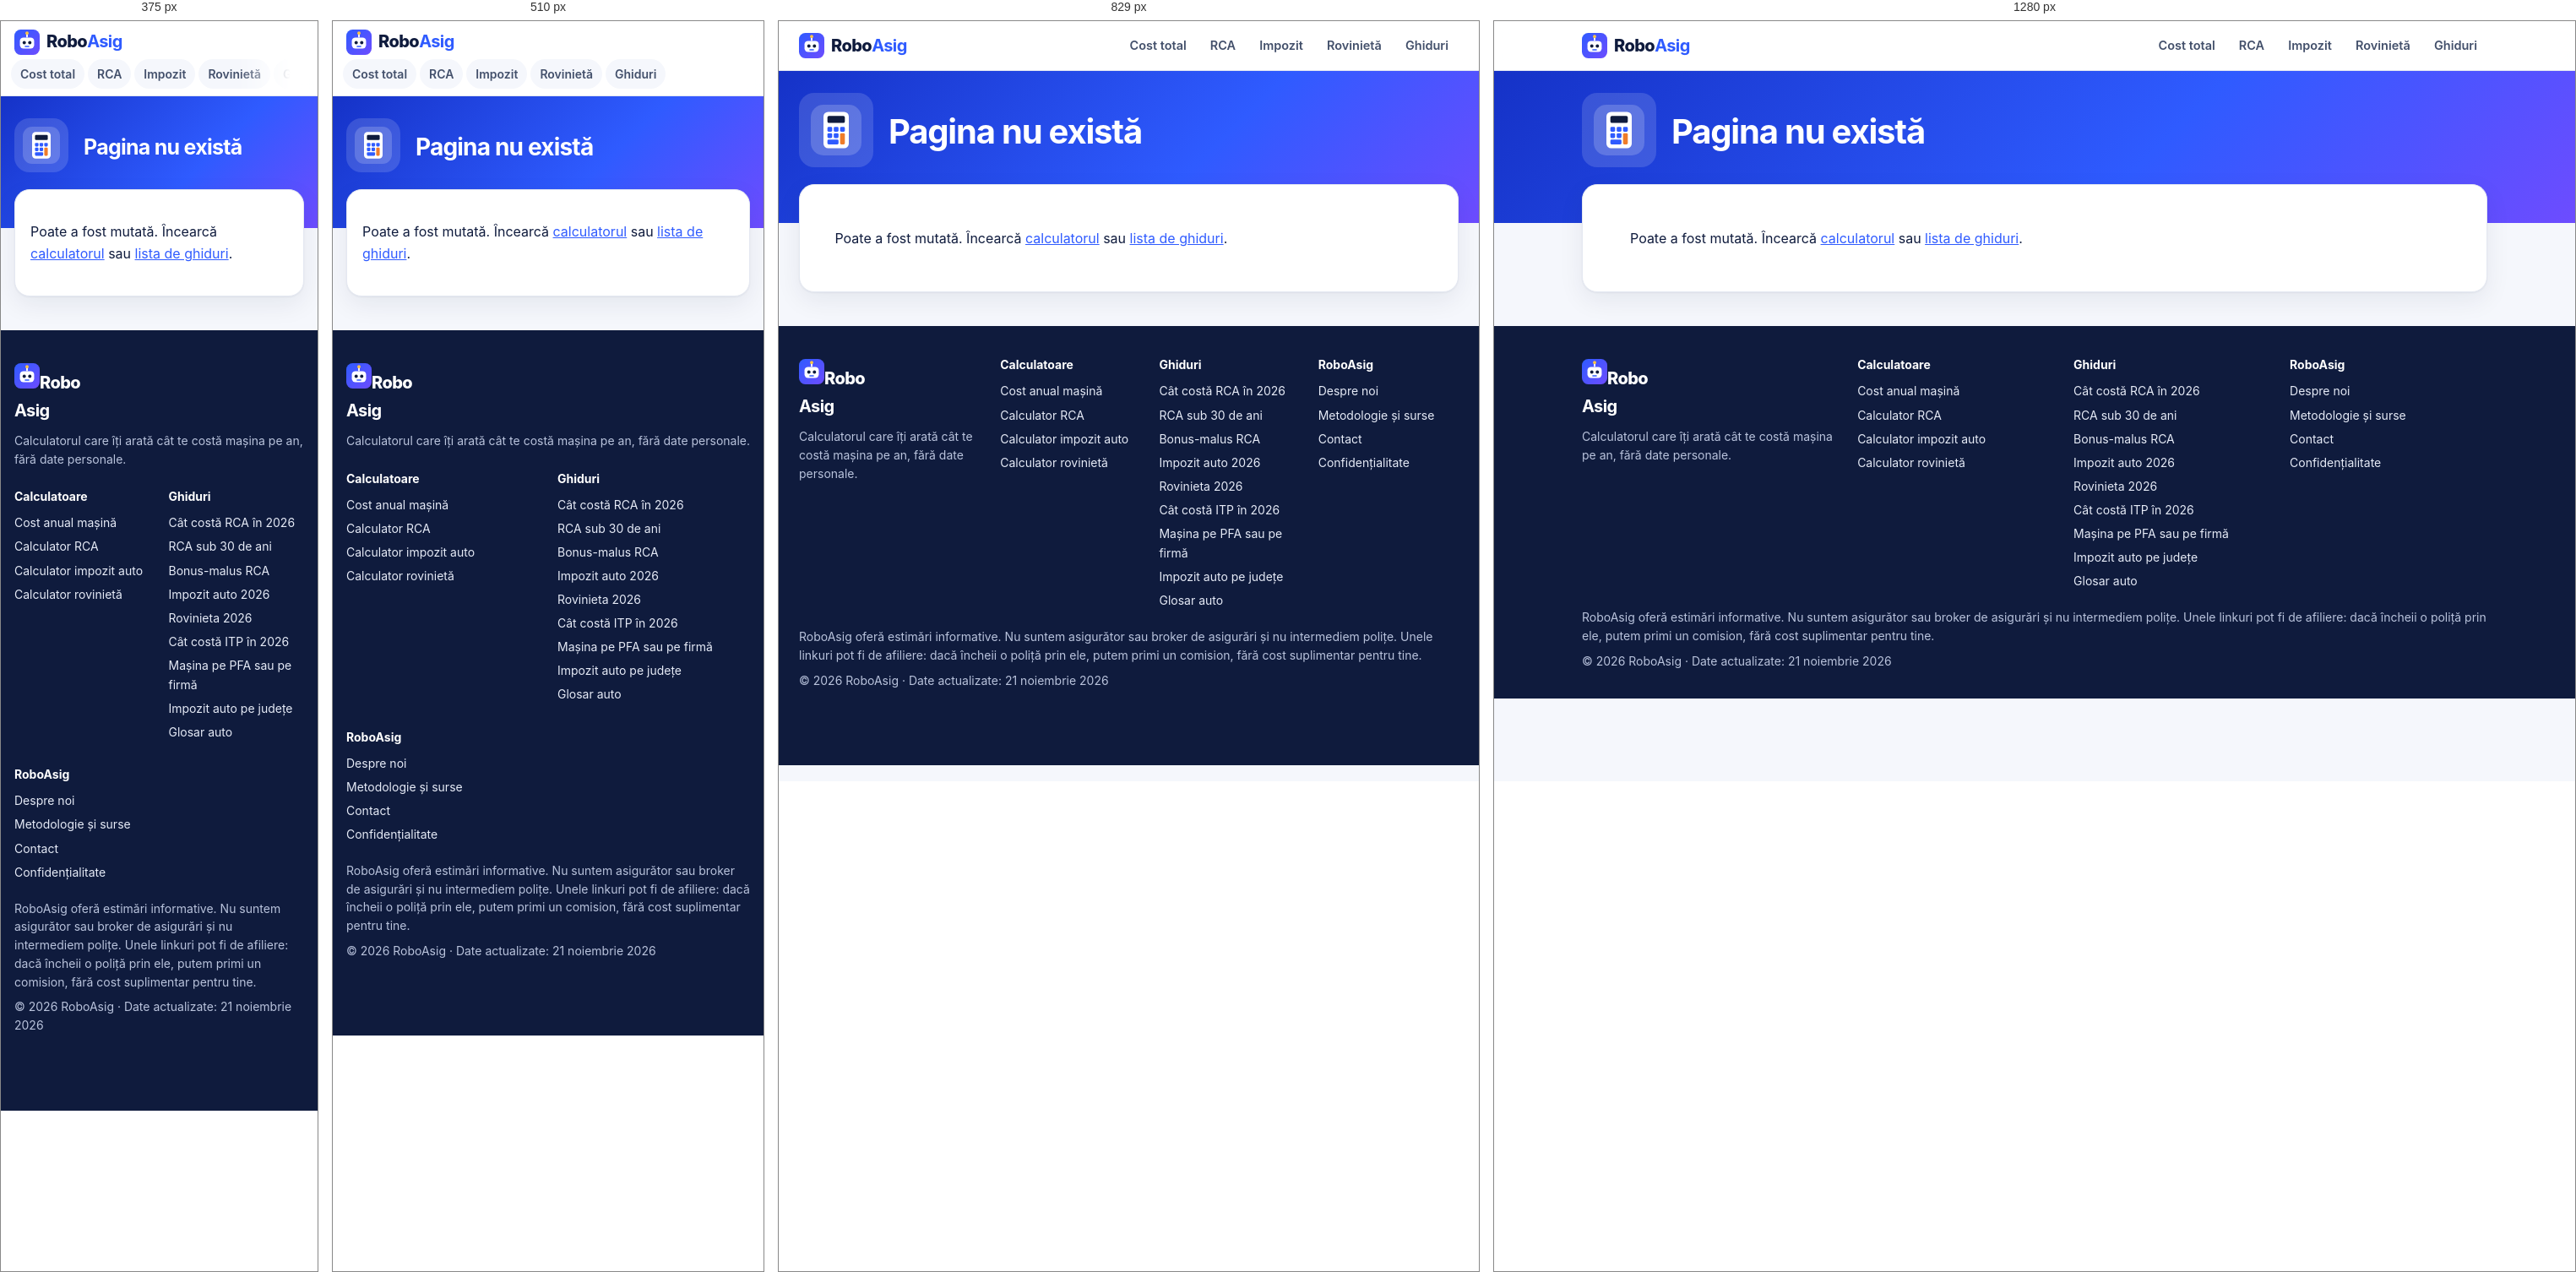
Rendered at 375 px, 510 px, 829 px and 1280 px, left to right.

<!-- file: 404.html -->
<!doctype html>
<html lang="ro">
<head>
<meta charset="utf-8">
<meta name="viewport" content="width=device-width,initial-scale=1">
<meta name="theme-color" content="#2f5bff">
<title>Pagina nu există | RoboAsig</title>
<meta name="description" content="Pagina căutată nu există.">
<link rel="canonical" href="https://roboasig.online/404.html">
<link rel="icon" href="/favicon.ico" sizes="48x48">
<link rel="icon" href="/favicon.svg" type="image/svg+xml">
<link rel="icon" type="image/png" sizes="96x96" href="/favicon-96x96.png">
<link rel="apple-touch-icon" href="/apple-touch-icon.png">
<link rel="manifest" href="/site.webmanifest">
<link rel="preconnect" href="https://fonts.googleapis.com"><link rel="preconnect" href="https://fonts.gstatic.com" crossorigin><link href="https://fonts.googleapis.com/css2?family=Inter:wght@400;500;600;700;800&display=swap" rel="stylesheet">
<link rel="stylesheet" href="style.css?v=4">
<script async src="https://pagead2.googlesyndication.com/pagead/js/adsbygoogle.js?client=ca-pub-3913582839475889" crossorigin="anonymous"></script>
<meta property="og:site_name" content="RoboAsig">
<meta property="og:locale" content="ro_RO">
<meta property="og:title" content="Pagina nu există">
<meta property="og:description" content="Pagina căutată nu există.">
<meta property="og:type" content="website">
<meta property="og:url" content="https://roboasig.online/404.html">
<meta property="og:image" content="https://roboasig.online/og-image.png">
<meta name="twitter:card" content="summary_large_image">

</head>
<body>
<header class="top"><div class="wrap">
  <a class="logo" href="/"><img src="img/logo.svg" alt="" width="30" height="30"><span>Robo<b>Asig</b></span></a>
  <nav class="main" aria-label="Meniu principal">
    <a href="/">Cost total</a>
    <a href="calculator-rca.html">RCA</a>
    <a href="calculator-impozit-auto.html">Impozit</a>
    <a href="calculator-rovinieta.html">Rovinietă</a>
    <a href="ghiduri.html">Ghiduri</a>
  </nav>
</div></header>
<div class="phead"><div class="wrap">
<img src="img/calc.svg" alt="" width="88" height="88">
<div>
<h1>Pagina nu există</h1></div>
</div></div>
<main class="wrap"><article>

<p>Poate a fost mutată. Încearcă <a href="/">calculatorul</a> sau <a href="ghiduri.html">lista de ghiduri</a>.</p>

</article></main>
<footer><div class="wrap">
  <div class="fgrid">
    <div class="fbrand"><a class="logo" href="/"><img src="img/logo.svg" alt="" width="30" height="30"><span>Robo<b>Asig</b></span></a><p>Calculatorul care îți arată cât te costă mașina pe an, fără date personale.</p></div>
    <div><b>Calculatoare</b><a href="/">Cost anual mașină</a><a href="calculator-rca.html">Calculator RCA</a><a href="calculator-impozit-auto.html">Calculator impozit auto</a><a href="calculator-rovinieta.html">Calculator rovinietă</a></div>
    <div><b>Ghiduri</b><a href="cat-costa-rca-2026.html">Cât costă RCA în 2026</a><a href="rca-sub-30-de-ani.html">RCA sub 30 de ani</a><a href="bonus-malus-rca.html">Bonus-malus RCA</a><a href="impozit-auto-2026.html">Impozit auto 2026</a><a href="rovinieta-2026.html">Rovinieta 2026</a><a href="cat-costa-itp-2026.html">Cât costă ITP în 2026</a><a href="masina-pe-pfa-sau-persoana-fizica.html">Mașina pe PFA sau pe firmă</a><a href="impozit-auto-pe-judete.html">Impozit auto pe județe</a><a href="glosar-auto.html">Glosar auto</a></div>
    <div><b>RoboAsig</b><a href="despre.html">Despre noi</a><a href="metodologie.html">Metodologie și surse</a><a href="contact.html">Contact</a><a href="politica-confidentialitate.html">Confidențialitate</a></div>
  </div>
  <p>RoboAsig oferă estimări informative. Nu suntem asigurător sau broker de asigurări și nu intermediem polițe. Unele linkuri pot fi de afiliere: dacă încheii o poliță prin ele, putem primi un comision, fără cost suplimentar pentru tine.</p>
  <p>© 2026 RoboAsig · Date actualizate: <span id="upd">21 noiembrie 2026</span></p>
</div></footer>

</body>
</html>


/* @media block from style.css */
@media(min-width:720px){.wrap{padding:0 24px}}

/* @media block from style.css */
@media(max-width:719px){
  header.top .wrap{flex-wrap:wrap;gap:0;padding-top:8px}
  nav.main{order:3;width:100%;margin:4px -16px 0;padding:0 12px 8px}
  nav.main a{font-size:14px;padding:6px 11px;background:var(--bg)}
}

/* @media block from style.css */
@media(min-width:900px){.hero .wrap{grid-template-columns:1.1fr .9fr;padding-top:52px;padding-bottom:110px}}

/* @media block from style.css */
@media(max-width:899px){.hero .art img{max-width:230px}.hero .wrap{gap:6px}}

/* @media block from style.css */
@media(min-width:900px){.grid{grid-template-columns:1.08fr .92fr;gap:22px;margin-top:-80px}}

/* @media block from style.css */
@media(min-width:720px){.card{padding:26px}}

/* @media block from style.css */
@media(max-width:420px){.form{grid-template-columns:1fr}}

/* @media block from style.css */
@media(min-width:900px){.result{position:sticky;top:76px;align-self:start}}

/* @media block from style.css */
@media(min-width:900px){.mbar{display:none}}

/* @media block from style.css */
@media(min-width:620px){.cards3{grid-template-columns:1fr 1fr}}

/* @media block from style.css */
@media(min-width:960px){.cards3{grid-template-columns:repeat(3,1fr)}}

/* @media block from style.css */
@media(min-width:760px){.calc3{grid-template-columns:repeat(3,1fr)}}

/* @media block from style.css */
@media(min-width:720px){.phead img{width:88px;height:88px;padding:14px}}

/* @media block from style.css */
@media(min-width:720px){article{padding:34px clamp(24px,5vw,56px)}}

/* @media block from style.css */
@media(min-width:720px){.tbl{margin:14px 0;padding:0}}

/* @media block from style.css */
@media(min-width:720px){.mini{padding:22px}}

/* @media block from style.css */
@media(min-width:900px){footer{padding-bottom:34px}}

/* @media block from style.css */
@media(min-width:760px){.fgrid{grid-template-columns:1.3fr 1fr 1fr 1fr}}

/* @media block from style.css */
@media(min-width:760px){.fbrand{grid-column:auto}}

/* @media block from style.css */
@media(max-width:600px){
  table{min-width:0;font-size:13.5px}
  th,td{padding:9px 7px}
  table{font-size:13px}
  thead th:first-child{background:var(--soft)}
  nav.main{-webkit-mask-image:linear-gradient(90deg,#000 82%,transparent);mask-image:linear-gradient(90deg,#000 82%,transparent);padding-right:28px}
}